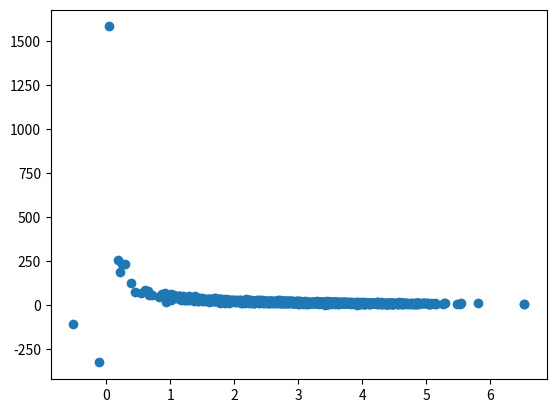

This figure's Python source:


import numpy as np
from matplotlib import pyplot as plt
from statistics import mean

def de_mean(x):
    xmean = mean(x)
    return [xi - xmean for xi in x]

def covariance(x, y):
    n = len(x)

    return np.dot(de_mean(x), de_mean(y)) / (n-1)

pageSpeeds = np.random.normal(3.0, 1.0, 1000)
purchaseAmount = np.random.normal(50.0, 10.0, 1000) / pageSpeeds

plt.scatter(pageSpeeds, purchaseAmount)
plt.show()
correlation = np.corrcoef(pageSpeeds, purchaseAmount)

print(f'coveriance: {covariance (pageSpeeds, purchaseAmount)}')
print(f'correlation: {correlation}')
